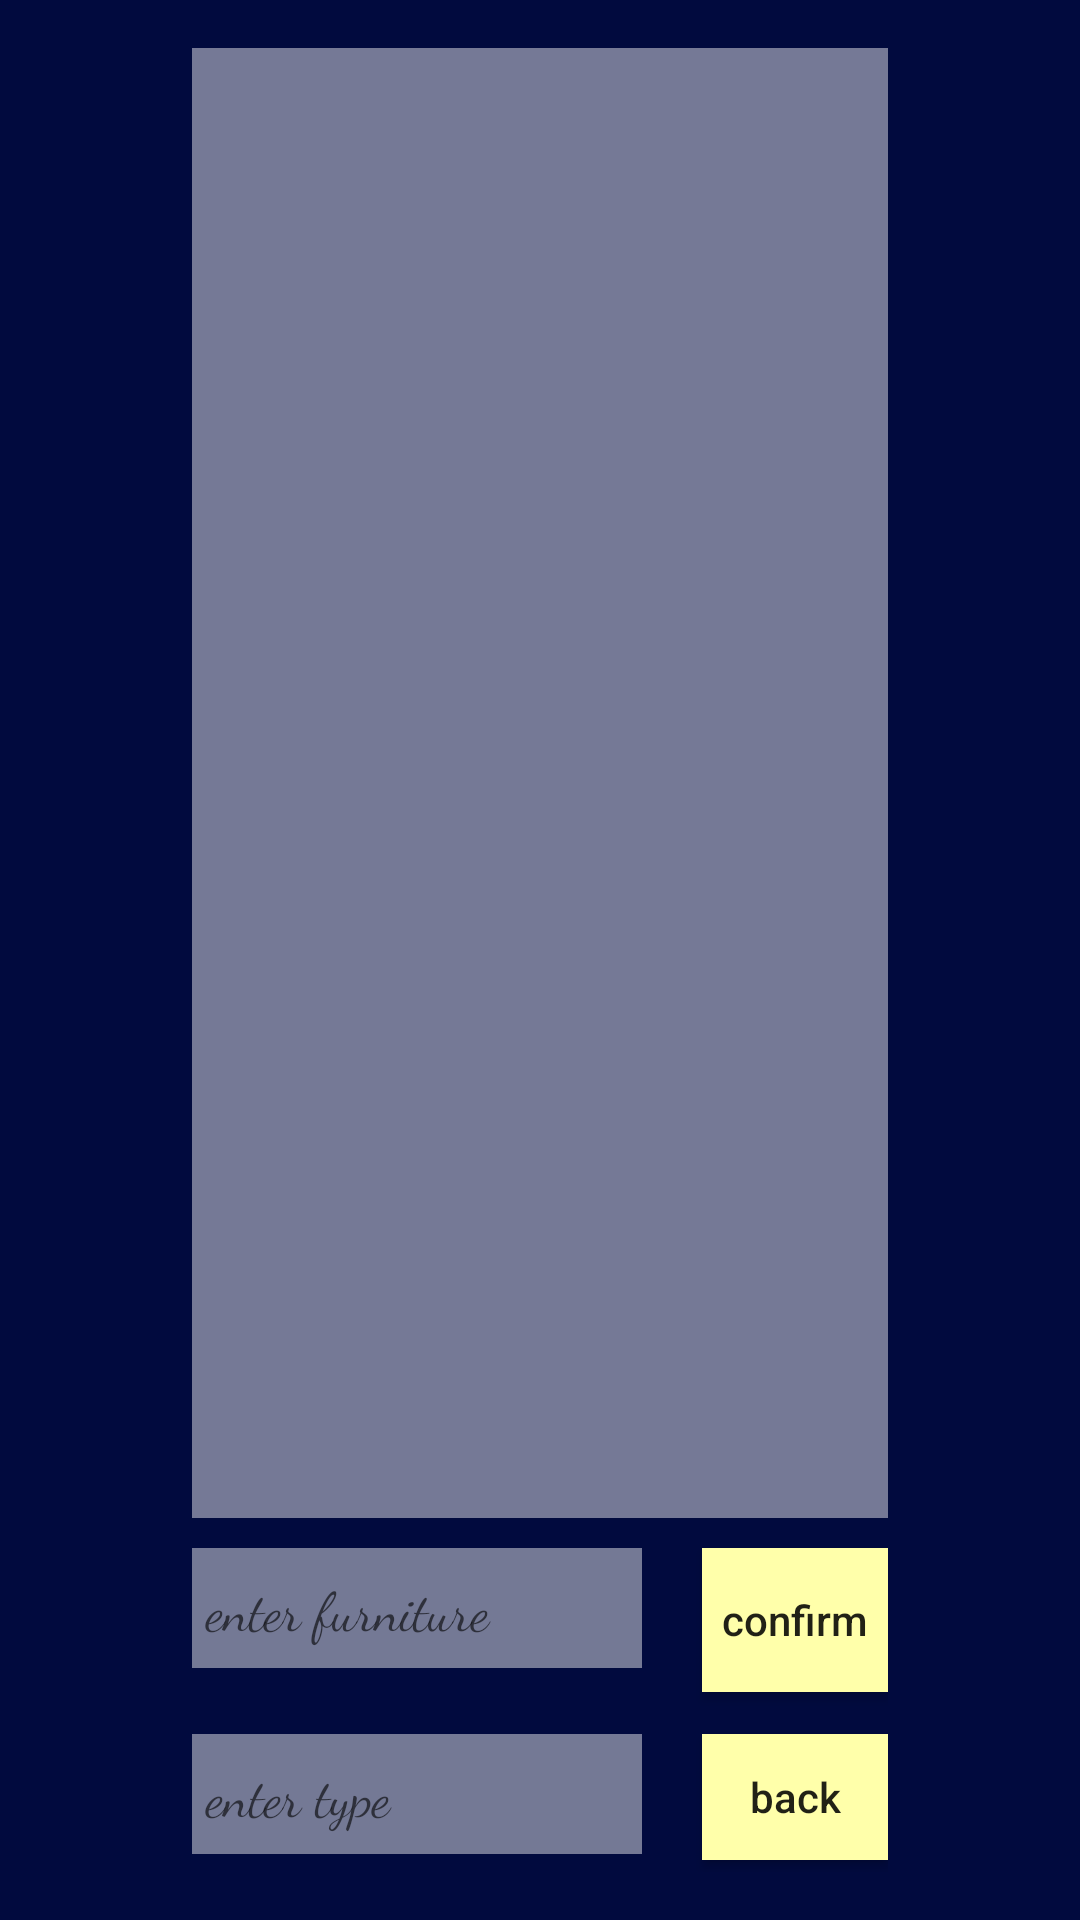

This screen was rendered from an Android layout file. Write that file and the resources it references.
<!-- AndroidManifest.xml: application theme Theme.ExamJava -->
<!-- res/layout/activity_furniture.xml -->
<?xml version="1.0" encoding="utf-8"?>
<RelativeLayout xmlns:android="http://schemas.android.com/apk/res/android"
    android:id="@+id/lab6"
    android:layout_width="match_parent"
    android:layout_height="match_parent"
    android:background="#010A3E"
    android:orientation="vertical"
    android:paddingLeft="64dp"
    android:paddingTop="16dp"
    android:paddingRight="64dp"
    android:paddingBottom="16dp">

    <RelativeLayout
        android:id="@+id/bar"
        android:layout_width="347dp"
        android:layout_height="118dp"
        android:layout_alignParentBottom="true"
        android:layout_marginBottom="0dp"
        android:orientation="vertical">

        <EditText
            android:id="@+id/txtvw"
            android:layout_width="150dp"
            android:layout_height="40dp"
            android:layout_alignParentStart="true"
            android:layout_marginStart="0dp"
            android:layout_marginTop="10dp"
            android:layout_marginBottom="10dp"
            android:background="#73FEFEFE"
            android:fontFamily="cursive"
            android:hint=" enter furniture"
            android:maxLines="1"
            android:selectAllOnFocus="true" />

        <Button
            android:id="@+id/btn"
            android:layout_width="match_parent"
            android:layout_height="wrap_content"
            android:layout_marginStart="20dp"
            android:layout_marginTop="10dp"
            android:layout_marginBottom="4dp"
            android:layout_toEndOf="@+id/txtvw"
            android:background="#ffa"
            android:onClick="add_btn_clicked"
            android:text="confirm"
            android:textAllCaps="false" />

        <Button
            android:id="@+id/back"
            android:layout_width="match_parent"
            android:layout_height="wrap_content"
            android:layout_below="@+id/btn"
            android:layout_marginStart="20dp"
            android:layout_marginTop="10dp"
            android:layout_marginBottom="4dp"
            android:layout_toEndOf="@+id/txtvw"
            android:background="#ffa"
            android:onClick="back"
            android:text="back"
            android:textAllCaps="false" />


        <EditText
            android:id="@+id/type"
            android:layout_width="150dp"
            android:layout_height="40dp"
            android:layout_below="@+id/txtvw"
            android:layout_marginTop="12dp"
            android:background="#73FFFFFF"
            android:fontFamily="cursive"
            android:hint=" enter type"
            android:maxLines="1"
            android:selectAllOnFocus="true" />
    </RelativeLayout>

    <ListView
        android:id="@+id/lv"
        android:layout_width="347dp"
        android:layout_height="597dp"
        android:layout_above="@+id/bar"
        android:layout_alignParentTop="true"
        android:layout_marginTop="0dp"
        android:background="#74FFFFFF" />
</RelativeLayout>
<!-- resources referenced by this layout -->
<resources>
  <style name="Theme.ExamJava" parent="Theme.MaterialComponents.DayNight.DarkActionBar">
          
          <item name="colorPrimary">@color/purple_500</item>
          <item name="colorPrimaryVariant">@color/purple_700</item>
          <item name="colorOnPrimary">@color/white</item>
          
          <item name="colorSecondary">@color/teal_200</item>
          <item name="colorSecondaryVariant">@color/teal_700</item>
          <item name="colorOnSecondary">@color/black</item>
          
          <item name="android:statusBarColor">?attr/colorPrimaryVariant</item>
          
      </style>
  <!-- not gathered from this repository: default colours our renderer supplied (Android Studio template values) -->
  <color name="purple_500">#FF6200EE</color>
  <color name="purple_700">#FF3700B3</color>
  <color name="teal_200">#FF03DAC5</color>
  <color name="teal_700">#FF018786</color>
  <color name="black">#FF000000</color>
  <color name="white">#FFFFFFFF</color>
</resources>
